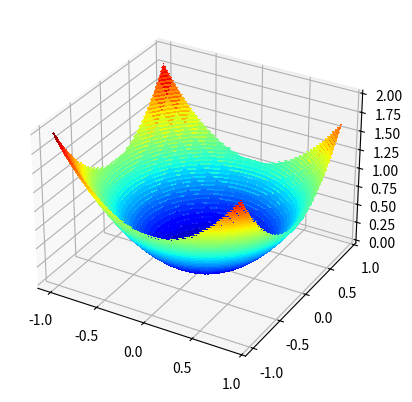

Write the Python code that produced this figure.
# -*- coding: utf-8 -*-
"""P7Adagrad.py

Automatically generated by Colaboratory.

Original file is located at
    https://colab.research.google.com/<link-removed>
"""

# objective function
def objective(x, y):
	return x**2.0 + y**2.0

# 3d plot of the test function
from numpy import arange
from numpy import meshgrid
from numpy.random import rand, seed
from matplotlib import pyplot

# objective function
def objective(x, y):
	return x**2.0 + y**2.0

# define range for input
r_min, r_max = -1.0, 1.0
# sample input range uniformly at 0.1 increments
xaxis = arange(r_min, r_max, 0.1)
yaxis = arange(r_min, r_max, 0.1)
# create a mesh from the axis
x, y = meshgrid(xaxis, yaxis)
# compute targets
results = objective(x, y)
# create a surface plot with the jet color scheme
figure = pyplot.figure()
axis = figure.add_subplot(111, projection='3d')
axis.plot_surface(x, y, results, cmap='jet')
# show the plot
pyplot.show()

# contour plot of the test function
from numpy import asarray
from numpy import arange
from numpy import meshgrid
from math import sqrt
from matplotlib import pyplot

# objective function
def objective(x, y):
	return x**2.0 + y**2.0

# define range for input
bounds = asarray([[-1.0, 1.0], [-1.0, 1.0]])
# sample input range uniformly at 0.1 increments
xaxis = arange(bounds[0,0], bounds[0,1], 0.1)
yaxis = arange(bounds[1,0], bounds[1,1], 0.1)
# create a mesh from the axis
x, y = meshgrid(xaxis, yaxis)
# compute targets
results = objective(x, y)
# create a filled contour plot with 50 levels and jet color scheme
pyplot.contourf(x, y, results, levels=50, cmap='jet')
# show the plot
pyplot.show()

# derivative of objective function
def derivative(x, y):
	return asarray([x * 2.0, y * 2.0])
# generate an initial point
solution = bounds[:, 0] + rand(len(bounds)) * (bounds[:, 1] - bounds[:, 0])

...
# list of the sum square gradients for each variable
sq_grad_sums = [0.0 for _ in range(bounds.shape[0])]

...
n_iter = 50  # You can adjust the value according to your needs
step_size = 0.1
# run the gradient descent
for it in range(n_iter):
	...

...
# calculate gradient
gradient = derivative(solution[0], solution[1])

...
# update the sum of the squared partial derivatives
for i in range(gradient.shape[0]):
	sq_grad_sums[i] += gradient[i]**2.0

	...
# build a solution one variable at a time
new_solution = list()
for i in range(solution.shape[0]):
	# calculate the step size for this variable
	alpha = step_size / (1e-8 + sqrt(sq_grad_sums[i]))
	# calculate the new position in this variable
	value = solution[i] - alpha * gradient[i]
	# store this variable
	new_solution.append(value)

	...
# evaluate candidate point
solution = asarray(new_solution)
solution_eval = objective(solution[0], solution[1])
# report progress
print('>%d f(%s) = %.5f' % (it, solution, solution_eval))

# gradient descent algorithm with adagrad
def adagrad(objective, derivative, bounds, n_iter, step_size):
	# generate an initial point
	solution = bounds[:, 0] + rand(len(bounds)) * (bounds[:, 1] - bounds[:, 0])
	# list of the sum square gradients for each variable
	sq_grad_sums = [0.0 for _ in range(bounds.shape[0])]
	# run the gradient descent
	for it in range(n_iter):
		# calculate gradient
		gradient = derivative(solution[0], solution[1])
		# update the sum of the squared partial derivatives
		for i in range(gradient.shape[0]):
			sq_grad_sums[i] += gradient[i]**2.0
		# build a solution one variable at a time
		new_solution = list()
		for i in range(solution.shape[0]):
			# calculate the step size for this variable
			alpha = step_size / (1e-8 + sqrt(sq_grad_sums[i]))
			# calculate the new position in this variable
			value = solution[i] - alpha * gradient[i]
			# store this variable
			new_solution.append(value)
		# evaluate candidate point
		solution = asarray(new_solution)
		solution_eval = objective(solution[0], solution[1])
		# report progress
		print('>%d f(%s) = %.5f' % (it, solution, solution_eval))
	return [solution, solution_eval]

# seed the pseudo random number generator
seed(1)
# define range for input
bounds = asarray([[-1.0, 1.0], [-1.0, 1.0]])
# define the total iterations
n_iter = 50
# define the step size
step_size = 0.1
# perform the gradient descent search with adagrad
best, score = adagrad(objective, derivative, bounds, n_iter, step_size)
print('Done!')
print('f(%s) = %f' % (best, score))

# gradient descent optimization with adagrad for a two-dimensional test function
from numpy import asarray


# objective function
def objective(x, y):
	return x**2.0 + y**2.0

# derivative of objective function
def derivative(x, y):
	return asarray([x * 2.0, y * 2.0])

# gradient descent algorithm with adagrad
def adagrad(objective, derivative, bounds, n_iter, step_size):
	# generate an initial point
	solution = bounds[:, 0] + rand(len(bounds)) * (bounds[:, 1] - bounds[:, 0])
	# list of the sum square gradients for each variable
	sq_grad_sums = [0.0 for _ in range(bounds.shape[0])]
	# run the gradient descent
	for it in range(n_iter):
		# calculate gradient
		gradient = derivative(solution[0], solution[1])
		# update the sum of the squared partial derivatives
		for i in range(gradient.shape[0]):
			sq_grad_sums[i] += gradient[i]**2.0
		# build a solution one variable at a time
		new_solution = list()
		for i in range(solution.shape[0]):
			# calculate the step size for this variable
			alpha = step_size / (1e-8 + sqrt(sq_grad_sums[i]))
			# calculate the new position in this variable
			value = solution[i] - alpha * gradient[i]
			# store this variable
			new_solution.append(value)
		# evaluate candidate point
		solution = asarray(new_solution)
		solution_eval = objective(solution[0], solution[1])
		# report progress
		print('>%d f(%s) = %.5f' % (it, solution, solution_eval))
	return [solution, solution_eval]

# seed the pseudo random number generator
seed(1)
# define range for input
bounds = asarray([[-1.0, 1.0], [-1.0, 1.0]])
# define the total iterations
n_iter = 50
# define the step size
step_size = 0.1
# perform the gradient descent search with adagrad
best, score = adagrad(objective, derivative, bounds, n_iter, step_size)
print('Done!')
print('f(%s) = %f' % (best, score))